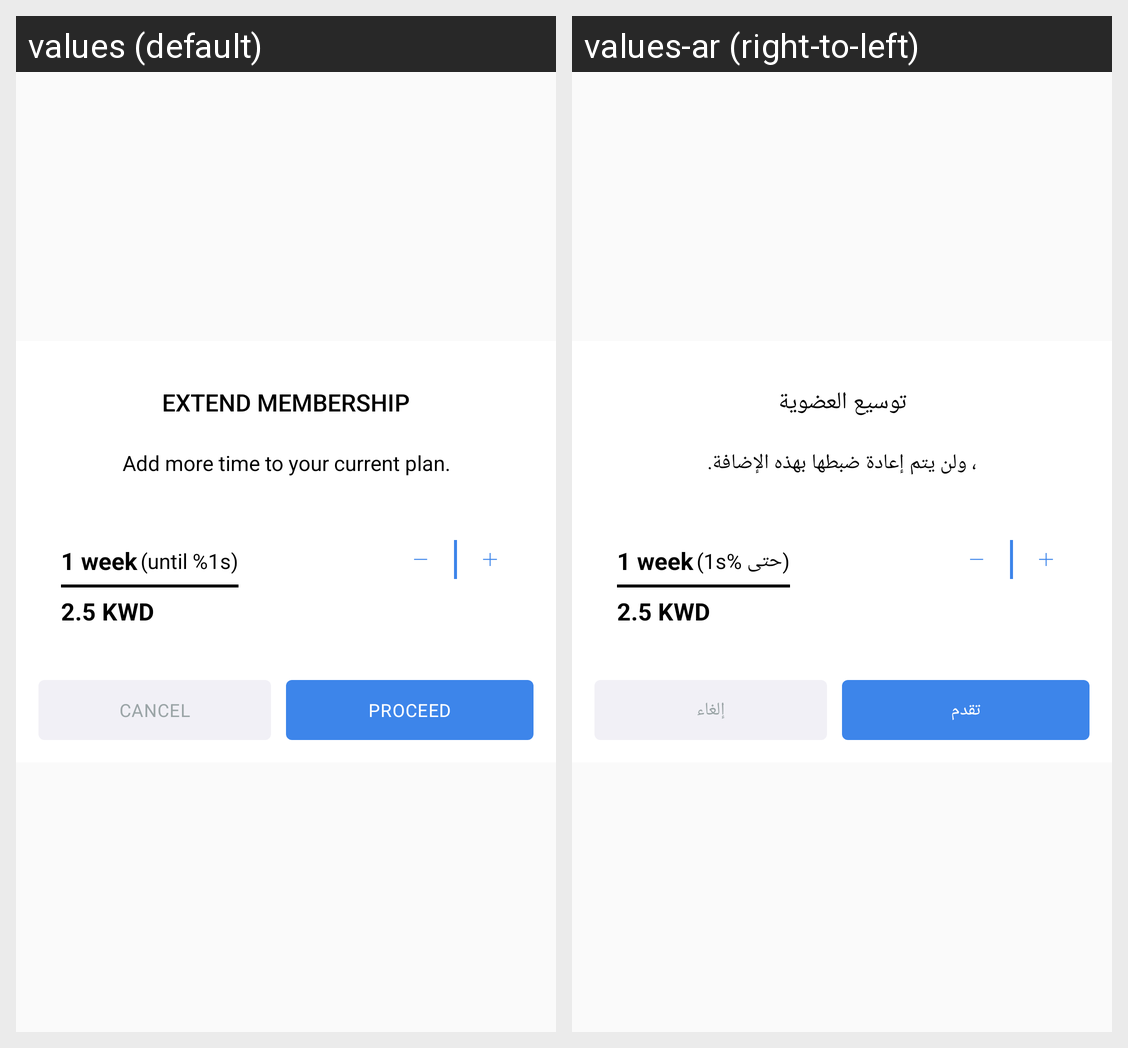

Strings drawn on this Android screen and how each of the app's shown locales translates them:
Android screen res/layout/view_package_extension_dialog.xml rendered under 2 locales, left to right: values (default), values-ar (right-to-left). Device: Nexus 5 (rendered at 1080×1920; each locale shown at half size, 540×960, under a caption strip naming it); theme AppTheme.
Strings drawn on this screen, with the default value and each locale's value (text and hints the layout hard-codes, and strings that could not be matched under every locale, appear in the picture but are not listed):

add_more_time
  values: Extend Membership
  values-ar: توسيع العضوية

extend_message
  values: Add more time to your current plan.
  values-ar: ، ولن يتم إعادة ضبطها بهذه الإضافة.

valid_intil
  values: (until %1s)
  values-ar: (حتى %1s)

cancel
  values: Cancel
  values-ar: إلغاء

proceed
  values: Proceed
  values-ar: تقدم
